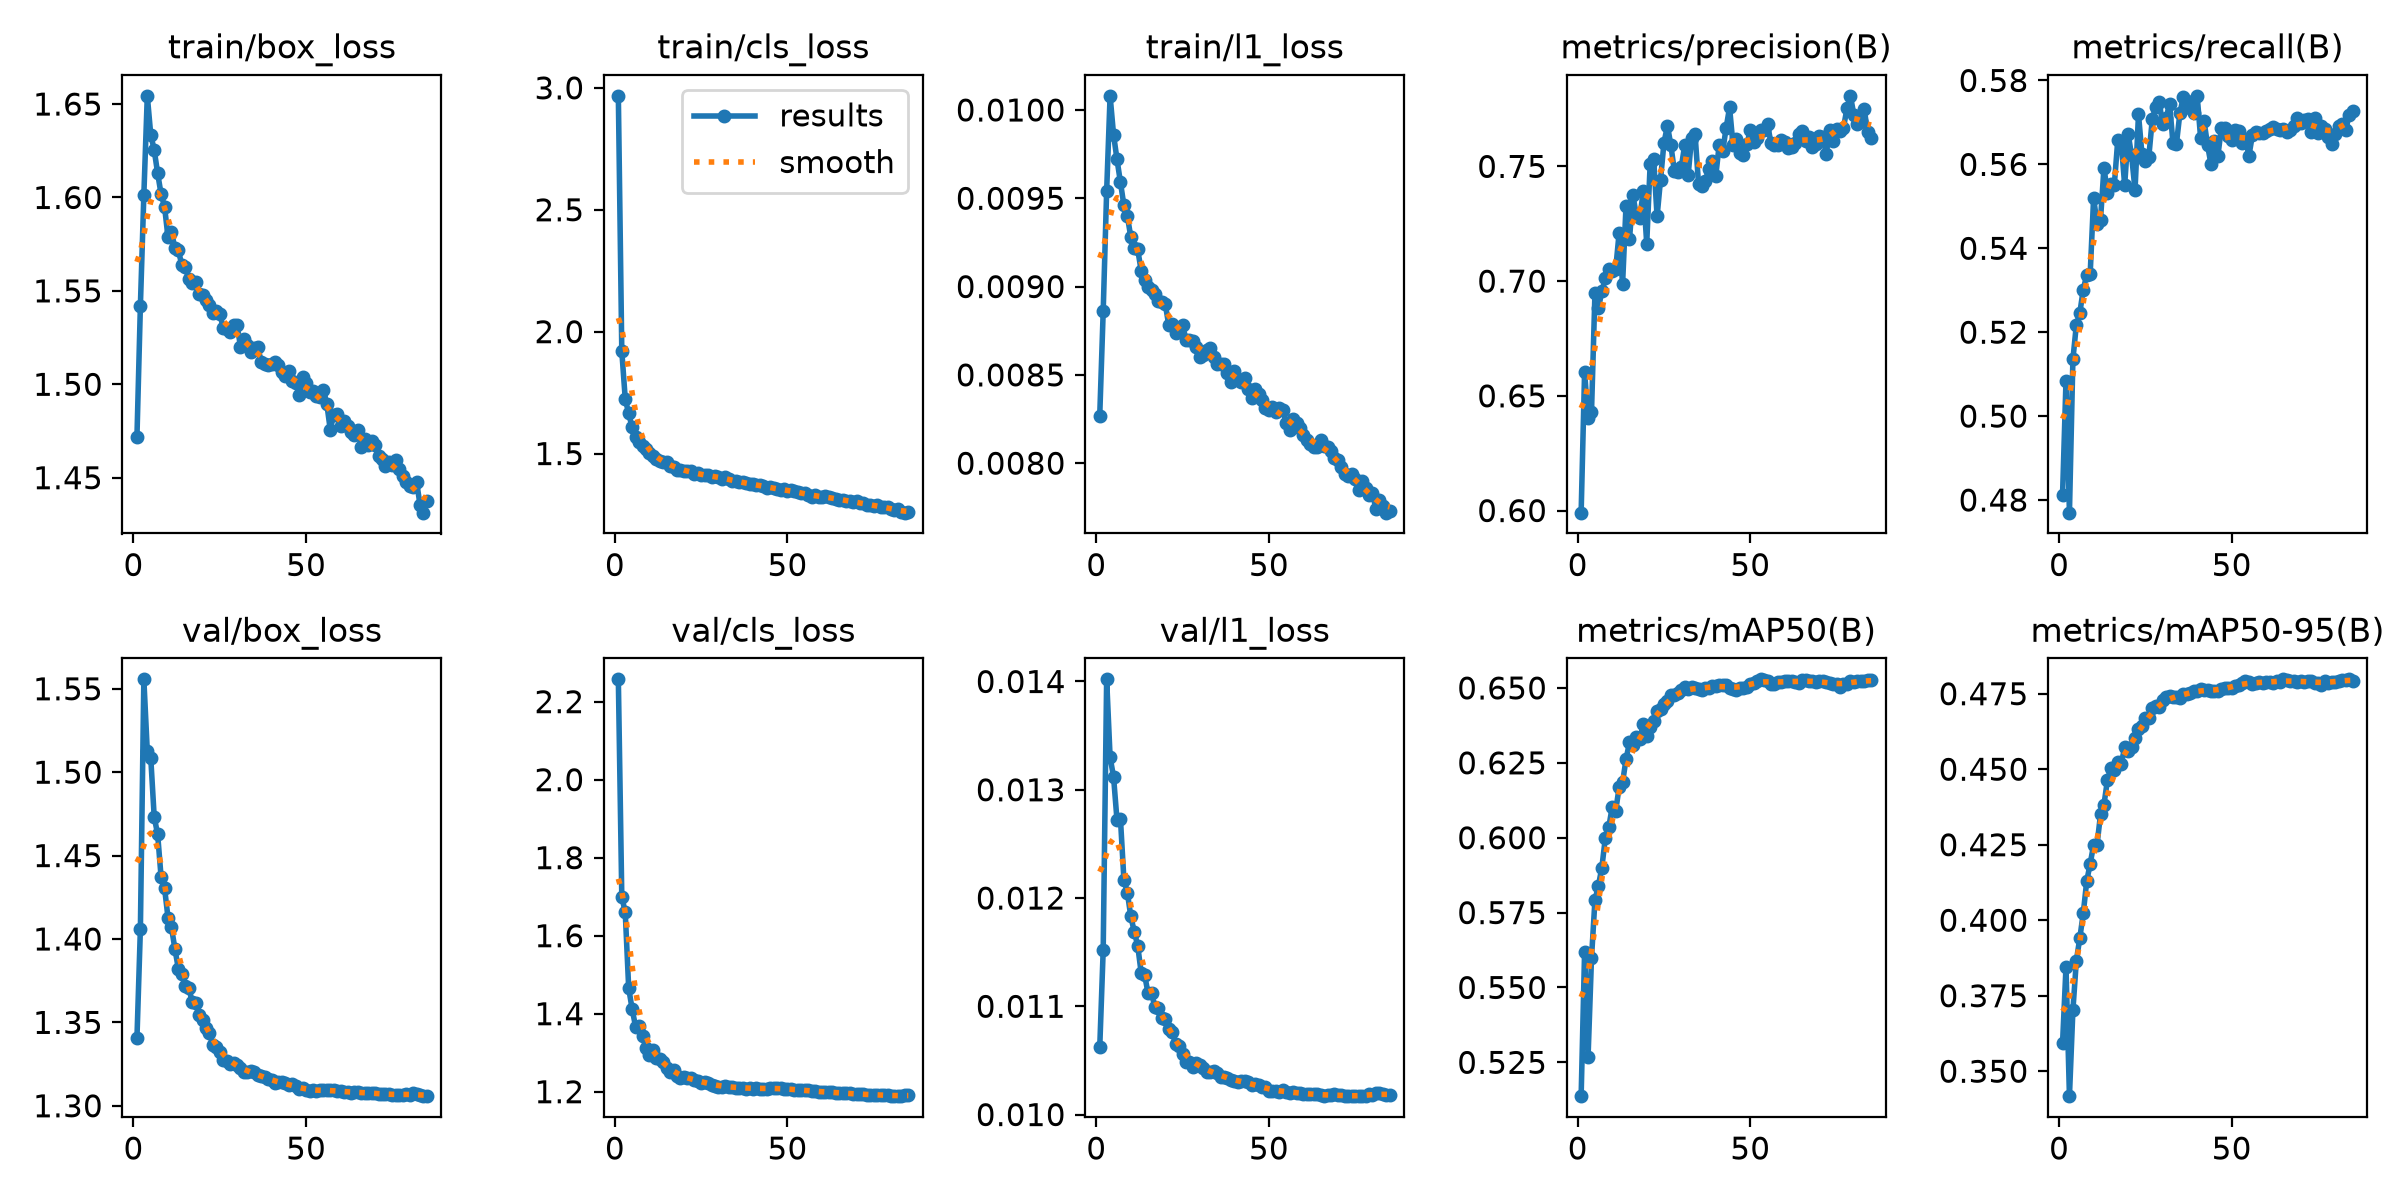

The table this chart was drawn from, first rows:
epoch, time, train/box_loss, train/cls_loss, train/l1_loss, metrics/precision(B), metrics/recall(B), metrics/mAP50(B), metrics/mAP50-95(B), val/box_loss, val/cls_loss, val/l1_loss, lr/pg0, lr/pg1, lr/pg2, lr/pg3, lr/pg4, lr/pg5, lr/pg6, lr/pg7
1, 129.6, 1.472, 2.967, 0.00827, 0.5991, 0.4812, 0.5137, 0.3592, 1.34, 2.257, 0.01062, 0.009989, 0.00333, 0.009989, 0.00333, 0.009989, 0.00333, 0.009989, 0.00333
2, 249.8, 1.542, 1.92, 0.00886, 0.6604, 0.5085, 0.5619, 0.3845, 1.406, 1.7, 0.01152, 0.01979, 0.006597, 0.01979, 0.006597, 0.01979, 0.006597, 0.01979, 0.006597
3, 362.8, 1.601, 1.724, 0.00954, 0.6402, 0.477, 0.5267, 0.3417, 1.556, 1.659, 0.01402, 0.0294, 0.009799, 0.0294, 0.009799, 0.0294, 0.009799, 0.0294, 0.009799
4, 471.8, 1.654, 1.664, 0.01008, 0.6428, 0.5135, 0.5598, 0.3702, 1.512, 1.465, 0.0133, 0.02911, 0.009703, 0.02911, 0.009703, 0.02911, 0.009703, 0.02911, 0.009703
5, 587, 1.634, 1.607, 0.00986, 0.6947, 0.5218, 0.5792, 0.3866, 1.509, 1.412, 0.01312, 0.02881, 0.009604, 0.02881, 0.009604, 0.02881, 0.009604, 0.02881, 0.009604
6, 700.5, 1.625, 1.567, 0.00972, 0.6882, 0.5246, 0.5839, 0.3941, 1.473, 1.367, 0.01272, 0.02851, 0.009505, 0.02851, 0.009505, 0.02851, 0.009505, 0.02851, 0.009505
7, 810.3, 1.613, 1.549, 0.00959, 0.6955, 0.5302, 0.59, 0.4023, 1.463, 1.368, 0.01273, 0.02822, 0.009406, 0.02822, 0.009406, 0.02822, 0.009406, 0.02822, 0.009406
8, 924.6, 1.602, 1.532, 0.00946, 0.7012, 0.5336, 0.5998, 0.4129, 1.437, 1.342, 0.01217, 0.02792, 0.009307, 0.02792, 0.009307, 0.02792, 0.009307, 0.02792, 0.009307
9, 1040, 1.595, 1.518, 0.0094, 0.7052, 0.5338, 0.6034, 0.4187, 1.431, 1.313, 0.01205, 0.02762, 0.009208, 0.02762, 0.009208, 0.02762, 0.009208, 0.02762, 0.009208
10, 1154, 1.579, 1.501, 0.00928, 0.7046, 0.552, 0.6103, 0.4249, 1.413, 1.295, 0.01183, 0.02733, 0.009109, 0.02733, 0.009109, 0.02733, 0.009109, 0.02733, 0.009109
11, 1269, 1.581, 1.491, 0.00922, 0.7051, 0.5458, 0.6089, 0.4251, 1.407, 1.306, 0.01169, 0.02703, 0.00901, 0.02703, 0.00901, 0.02703, 0.00901, 0.02703, 0.00901
12, 1377, 1.573, 1.479, 0.00921, 0.721, 0.5468, 0.6168, 0.435, 1.394, 1.285, 0.01156, 0.02673, 0.008911, 0.02673, 0.008911, 0.02673, 0.008911, 0.02673, 0.008911
13, 1479, 1.572, 1.471, 0.00909, 0.6986, 0.5592, 0.6185, 0.4383, 1.382, 1.284, 0.01131, 0.02644, 0.008812, 0.02644, 0.008812, 0.02644, 0.008812, 0.02644, 0.008812
14, 1581, 1.564, 1.466, 0.00904, 0.7328, 0.5533, 0.6261, 0.4464, 1.379, 1.277, 0.01129, 0.02614, 0.008713, 0.02614, 0.008713, 0.02614, 0.008713, 0.02614, 0.008713
15, 1686, 1.563, 1.464, 0.009, 0.7182, 0.5553, 0.6318, 0.4504, 1.372, 1.261, 0.01112, 0.02584, 0.008614, 0.02584, 0.008614, 0.02584, 0.008614, 0.02584, 0.008614
16, 1800, 1.556, 1.45, 0.00898, 0.7374, 0.5551, 0.631, 0.4497, 1.371, 1.25, 0.01112, 0.02555, 0.008515, 0.02555, 0.008515, 0.02555, 0.008515, 0.02555, 0.008515
17, 1913, 1.554, 1.445, 0.00896, 0.7286, 0.5658, 0.6335, 0.4524, 1.363, 1.255, 0.01099, 0.02525, 0.008416, 0.02525, 0.008416, 0.02525, 0.008416, 0.02525, 0.008416
18, 2023, 1.555, 1.434, 0.00892, 0.7274, 0.5653, 0.6329, 0.4518, 1.361, 1.24, 0.01098, 0.02495, 0.008317, 0.02495, 0.008317, 0.02495, 0.008317, 0.02495, 0.008317
19, 2134, 1.548, 1.432, 0.00891, 0.7394, 0.555, 0.638, 0.4572, 1.354, 1.235, 0.01089, 0.02465, 0.008218, 0.02465, 0.008218, 0.02465, 0.008218, 0.02465, 0.008218
20, 2247, 1.548, 1.43, 0.0089, 0.7164, 0.5673, 0.634, 0.4561, 1.352, 1.237, 0.01088, 0.02436, 0.008119, 0.02436, 0.008119, 0.02436, 0.008119, 0.02436, 0.008119
21, 2360, 1.545, 1.429, 0.00878, 0.7511, 0.5621, 0.637, 0.4575, 1.346, 1.234, 0.01079, 0.02406, 0.00802, 0.02406, 0.00802, 0.02406, 0.00802, 0.02406, 0.00802
22, 2475, 1.542, 1.429, 0.00879, 0.7532, 0.5539, 0.639, 0.4603, 1.344, 1.235, 0.01076, 0.02376, 0.007921, 0.02376, 0.007921, 0.02376, 0.007921, 0.02376, 0.007921
23, 2591, 1.538, 1.414, 0.00874, 0.7282, 0.572, 0.6424, 0.4633, 1.336, 1.231, 0.01065, 0.02347, 0.007822, 0.02347, 0.007822, 0.02347, 0.007822, 0.02347, 0.007822
24, 2706, 1.539, 1.419, 0.00876, 0.7442, 0.5625, 0.643, 0.4643, 1.335, 1.228, 0.01063, 0.02317, 0.007723, 0.02317, 0.007723, 0.02317, 0.007723, 0.02317, 0.007723
25, 2814, 1.538, 1.411, 0.00878, 0.7604, 0.5607, 0.6448, 0.4669, 1.332, 1.222, 0.01056, 0.02287, 0.007624, 0.02287, 0.007624, 0.02287, 0.007624, 0.02287, 0.007624
26, 2929, 1.53, 1.412, 0.0087, 0.7676, 0.5619, 0.6457, 0.4671, 1.328, 1.224, 0.01049, 0.02258, 0.007525, 0.02258, 0.007525, 0.02258, 0.007525, 0.02258, 0.007525
27, 3044, 1.53, 1.412, 0.0087, 0.7592, 0.5708, 0.6476, 0.4704, 1.327, 1.223, 0.01049, 0.02228, 0.007426, 0.02228, 0.007426, 0.02228, 0.007426, 0.02228, 0.007426
28, 3159, 1.528, 1.403, 0.00869, 0.7479, 0.5738, 0.6478, 0.471, 1.325, 1.218, 0.01044, 0.02198, 0.007327, 0.02198, 0.007327, 0.02198, 0.007327, 0.02198, 0.007327
29, 3273, 1.532, 1.409, 0.00866, 0.7477, 0.5748, 0.6483, 0.4707, 1.325, 1.215, 0.01048, 0.02168, 0.007228, 0.02168, 0.007228, 0.02168, 0.007228, 0.02168, 0.007228
30, 3388, 1.532, 1.405, 0.0086, 0.7496, 0.5697, 0.6492, 0.4729, 1.324, 1.213, 0.01046, 0.02139, 0.007129, 0.02139, 0.007129, 0.02139, 0.007129, 0.02139, 0.007129
31, 3498, 1.52, 1.395, 0.00861, 0.7592, 0.571, 0.6503, 0.474, 1.323, 1.212, 0.01043, 0.02109, 0.00703, 0.02109, 0.00703, 0.02109, 0.00703, 0.02109, 0.00703
32, 3600, 1.524, 1.402, 0.00864, 0.7462, 0.5744, 0.6496, 0.4743, 1.32, 1.214, 0.01039, 0.02079, 0.006931, 0.02079, 0.006931, 0.02079, 0.006931, 0.02079, 0.006931
33, 3712, 1.521, 1.395, 0.00865, 0.7626, 0.565, 0.6503, 0.4739, 1.32, 1.213, 0.01039, 0.0205, 0.006832, 0.0205, 0.006832, 0.0205, 0.006832, 0.0205, 0.006832
34, 3827, 1.517, 1.389, 0.0086, 0.7641, 0.5649, 0.6499, 0.474, 1.321, 1.211, 0.0104, 0.0202, 0.006733, 0.0202, 0.006733, 0.0202, 0.006733, 0.0202, 0.006733
35, 3939, 1.519, 1.386, 0.00856, 0.7425, 0.5722, 0.6497, 0.4737, 1.32, 1.21, 0.01038, 0.0199, 0.006634, 0.0199, 0.006634, 0.0199, 0.006634, 0.0199, 0.006634
36, 4053, 1.52, 1.385, 0.00856, 0.7416, 0.5762, 0.6494, 0.4749, 1.318, 1.21, 0.01035, 0.01961, 0.006535, 0.01961, 0.006535, 0.01961, 0.006535, 0.01961, 0.006535
37, 4165, 1.512, 1.381, 0.00856, 0.7438, 0.5752, 0.6499, 0.475, 1.318, 1.21, 0.01035, 0.01931, 0.006436, 0.01931, 0.006436, 0.01931, 0.006436, 0.01931, 0.006436
38, 4276, 1.511, 1.378, 0.00851, 0.749, 0.5735, 0.6502, 0.4754, 1.317, 1.208, 0.01034, 0.01901, 0.006337, 0.01901, 0.006337, 0.01901, 0.006337, 0.01901, 0.006337
39, 4390, 1.51, 1.374, 0.00846, 0.7524, 0.5722, 0.6506, 0.476, 1.316, 1.209, 0.01032, 0.01871, 0.006238, 0.01871, 0.006238, 0.01871, 0.006238, 0.01871, 0.006238
40, 4502, 1.511, 1.374, 0.00852, 0.7458, 0.5763, 0.6507, 0.4759, 1.315, 1.208, 0.01031, 0.01842, 0.006139, 0.01842, 0.006139, 0.01842, 0.006139, 0.01842, 0.006139
41, 4617, 1.512, 1.372, 0.00847, 0.7595, 0.5663, 0.6511, 0.4766, 1.314, 1.209, 0.0103, 0.01812, 0.00604, 0.01812, 0.00604, 0.01812, 0.00604, 0.01812, 0.00604
42, 4731, 1.51, 1.37, 0.00846, 0.7565, 0.5703, 0.6508, 0.4762, 1.314, 1.208, 0.01031, 0.01782, 0.005941, 0.01782, 0.005941, 0.01782, 0.005941, 0.01782, 0.005941
43, 4848, 1.506, 1.368, 0.00848, 0.7668, 0.5646, 0.651, 0.4763, 1.314, 1.208, 0.01031, 0.01753, 0.005842, 0.01753, 0.005842, 0.01753, 0.005842, 0.01753, 0.005842
44, 4952, 1.504, 1.359, 0.00842, 0.7757, 0.5601, 0.6499, 0.4758, 1.313, 1.208, 0.0103, 0.01723, 0.005743, 0.01723, 0.005743, 0.01723, 0.005743, 0.01723, 0.005743
45, 5054, 1.507, 1.364, 0.00837, 0.7594, 0.5655, 0.6497, 0.4758, 1.312, 1.209, 0.01027, 0.01693, 0.005644, 0.01693, 0.005644, 0.01693, 0.005644, 0.01693, 0.005644
46, 5170, 1.502, 1.357, 0.00842, 0.7619, 0.562, 0.6492, 0.4759, 1.313, 1.209, 0.01028, 0.01664, 0.005545, 0.01664, 0.005545, 0.01664, 0.005545, 0.01664, 0.005545
47, 5286, 1.501, 1.354, 0.00839, 0.7558, 0.5686, 0.6501, 0.4765, 1.312, 1.208, 0.01027, 0.01634, 0.005446, 0.01634, 0.005446, 0.01634, 0.005446, 0.01634, 0.005446
48, 5394, 1.494, 1.35, 0.00836, 0.7551, 0.5687, 0.6501, 0.4768, 1.31, 1.208, 0.01025, 0.01604, 0.005347, 0.01604, 0.005347, 0.01604, 0.005347, 0.01604, 0.005347
49, 5495, 1.504, 1.354, 0.00831, 0.7596, 0.5667, 0.6504, 0.477, 1.31, 1.207, 0.01025, 0.01574, 0.005248, 0.01574, 0.005248, 0.01574, 0.005248, 0.01574, 0.005248
50, 5597, 1.501, 1.348, 0.0083, 0.7657, 0.5658, 0.6515, 0.4769, 1.309, 1.207, 0.01022, 0.01545, 0.005149, 0.01545, 0.005149, 0.01545, 0.005149, 0.01545, 0.005149
51, 5698, 1.496, 1.349, 0.00832, 0.7607, 0.5681, 0.6515, 0.4775, 1.309, 1.207, 0.01022, 0.01515, 0.00505, 0.01515, 0.00505, 0.01515, 0.00505, 0.01515, 0.00505
52, 5810, 1.497, 1.345, 0.00829, 0.7623, 0.568, 0.6524, 0.478, 1.309, 1.205, 0.01022, 0.01485, 0.004951, 0.01485, 0.004951, 0.01485, 0.004951, 0.01485, 0.004951
53, 5926, 1.494, 1.341, 0.00831, 0.766, 0.5651, 0.6529, 0.4787, 1.309, 1.204, 0.01021, 0.01456, 0.004852, 0.01456, 0.004852, 0.01456, 0.004852, 0.01456, 0.004852
54, 6043, 1.493, 1.34, 0.0083, 0.7659, 0.5661, 0.6528, 0.4791, 1.309, 1.204, 0.01023, 0.01426, 0.004753, 0.01426, 0.004753, 0.01426, 0.004753, 0.01426, 0.004753
55, 6156, 1.497, 1.339, 0.00823, 0.7684, 0.5621, 0.6524, 0.4788, 1.31, 1.203, 0.01021, 0.01396, 0.004654, 0.01396, 0.004654, 0.01396, 0.004654, 0.01396, 0.004654
56, 6271, 1.49, 1.329, 0.00819, 0.76, 0.567, 0.6512, 0.4781, 1.309, 1.203, 0.0102, 0.01367, 0.004555, 0.01367, 0.004555, 0.01367, 0.004555, 0.01367, 0.004555
57, 6387, 1.476, 1.32, 0.00825, 0.7591, 0.5677, 0.6514, 0.4785, 1.309, 1.201, 0.01021, 0.01337, 0.004456, 0.01337, 0.004456, 0.01337, 0.004456, 0.01337, 0.004456
58, 6502, 1.484, 1.329, 0.00823, 0.7593, 0.5676, 0.652, 0.4788, 1.309, 1.201, 0.0102, 0.01307, 0.004357, 0.01307, 0.004357, 0.01307, 0.004357, 0.01307, 0.004357
59, 6613, 1.484, 1.324, 0.0082, 0.7616, 0.5674, 0.6519, 0.4787, 1.309, 1.2, 0.0102, 0.01277, 0.004258, 0.01277, 0.004258, 0.01277, 0.004258, 0.01277, 0.004258
60, 6728, 1.478, 1.322, 0.00816, 0.7605, 0.5679, 0.6523, 0.479, 1.309, 1.2, 0.01019, 0.01248, 0.004159, 0.01248, 0.004159, 0.01248, 0.004159, 0.01248, 0.004159
... 25 more rows
